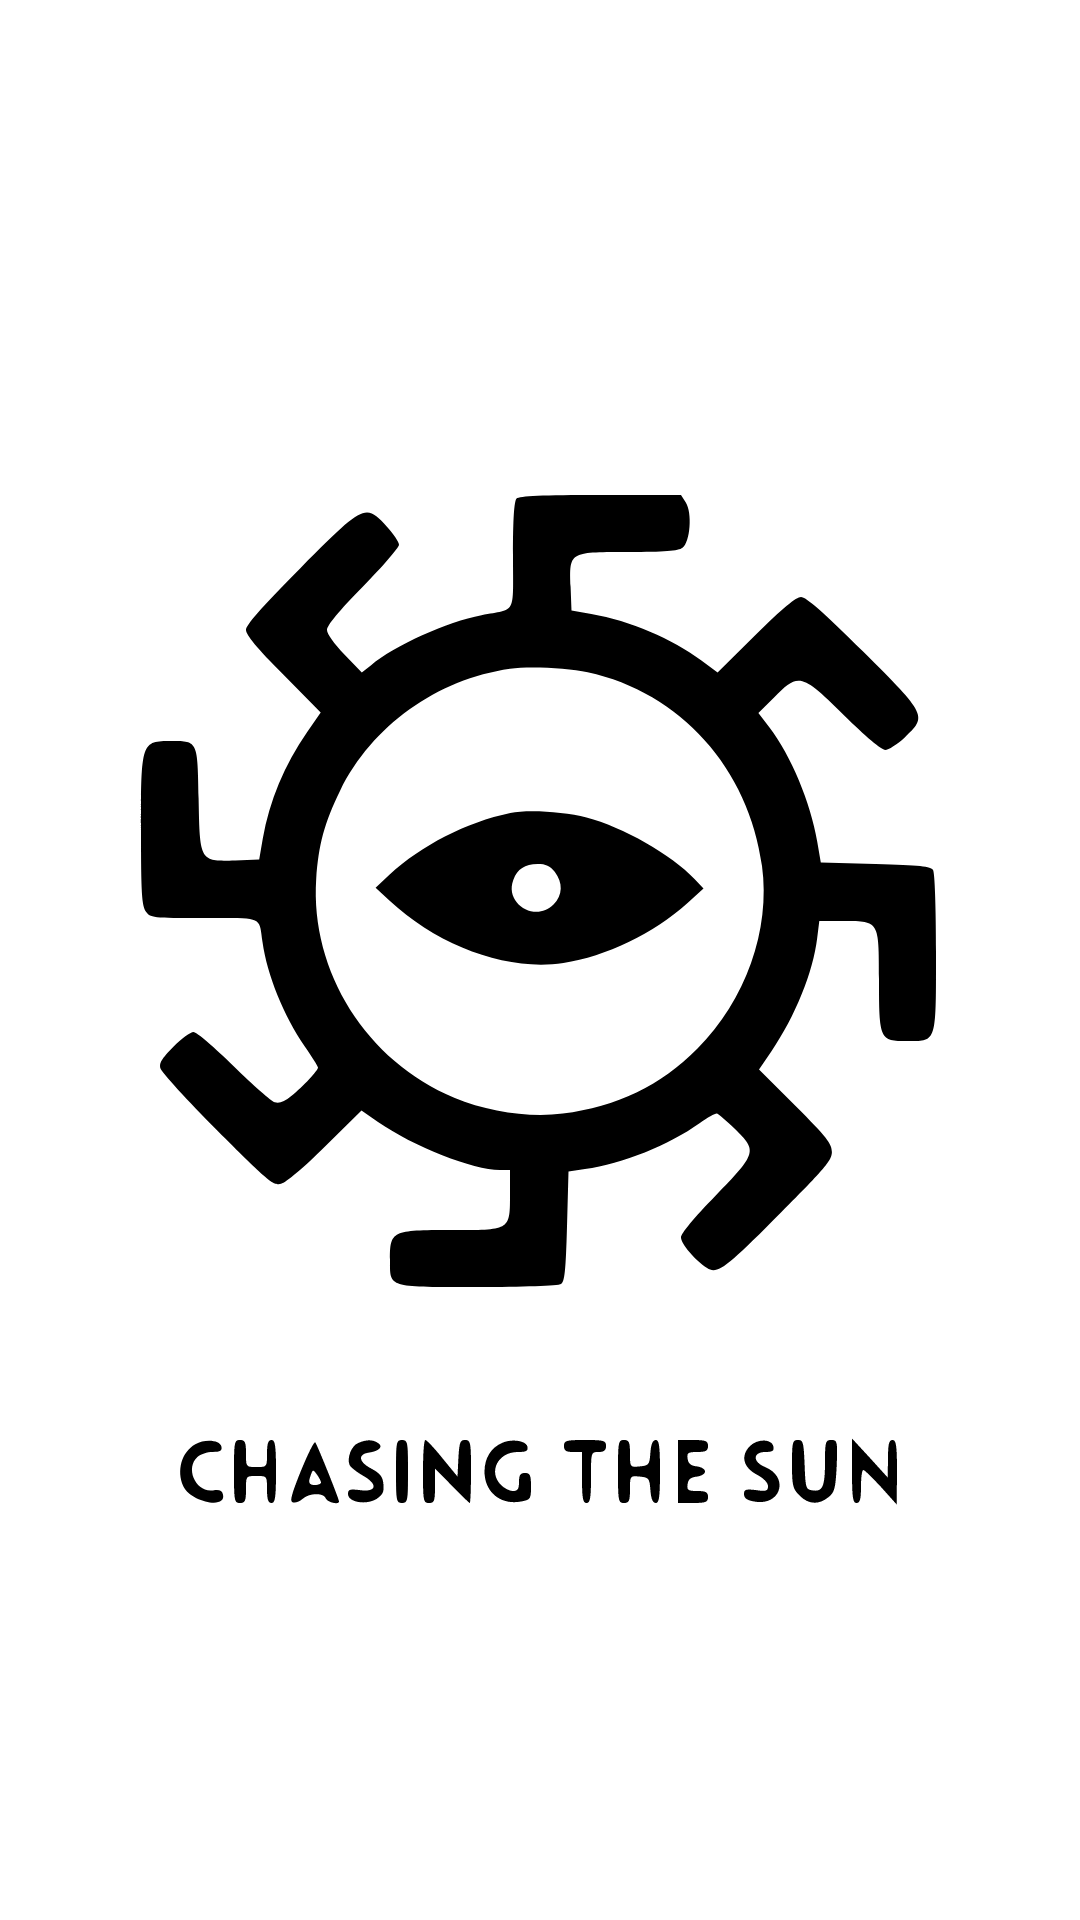

Here is an Android app screen rendered from its layout file. Give the layout XML and the strings, colors and styles it references.
<!-- AndroidManifest.xml: application theme splashScreenTheme -->
<!-- res/layout/elemento_casilla.xml -->
<?xml version="1.0" encoding="utf-8"?>
<LinearLayout xmlns:android="http://schemas.android.com/apk/res/android"
    android:orientation="vertical"
    android:layout_width="match_parent"
    android:layout_height="match_parent">
    <ImageView
        android:id="@+id/casilla"
        android:layout_width="match_parent"
        android:layout_height="40dp"
        android:scaleType="fitXY"
        />

</LinearLayout>
<!-- resources referenced by this layout -->
<resources>
  <style name="splashScreenTheme" parent="Theme.MaterialComponents.Light.NoActionBar">
          <item name="android:windowBackground">@drawable/splash_image</item>
          <item name="android:statusBarColor">@color/black</item>
      </style>
  <!-- drawable splash_image (drawable) -->
  <?xml version="1.0" encoding="utf-8"?>
  <layer-list xmlns:android="http://schemas.android.com/apk/res/android">
  <item android:drawable="@color/white_translucent"/>
      <item android:drawable="@drawable/ic_logo_danza" android:gravity="center"/>
  
  </layer-list>
  <color name="black">#FF000000</color>
  <color name="white_translucent">#66FFFFFF</color>
  <!-- drawable ic_logo_danza: vector/xml drawable (drawable, 7376 chars, omitted) -->
</resources>
